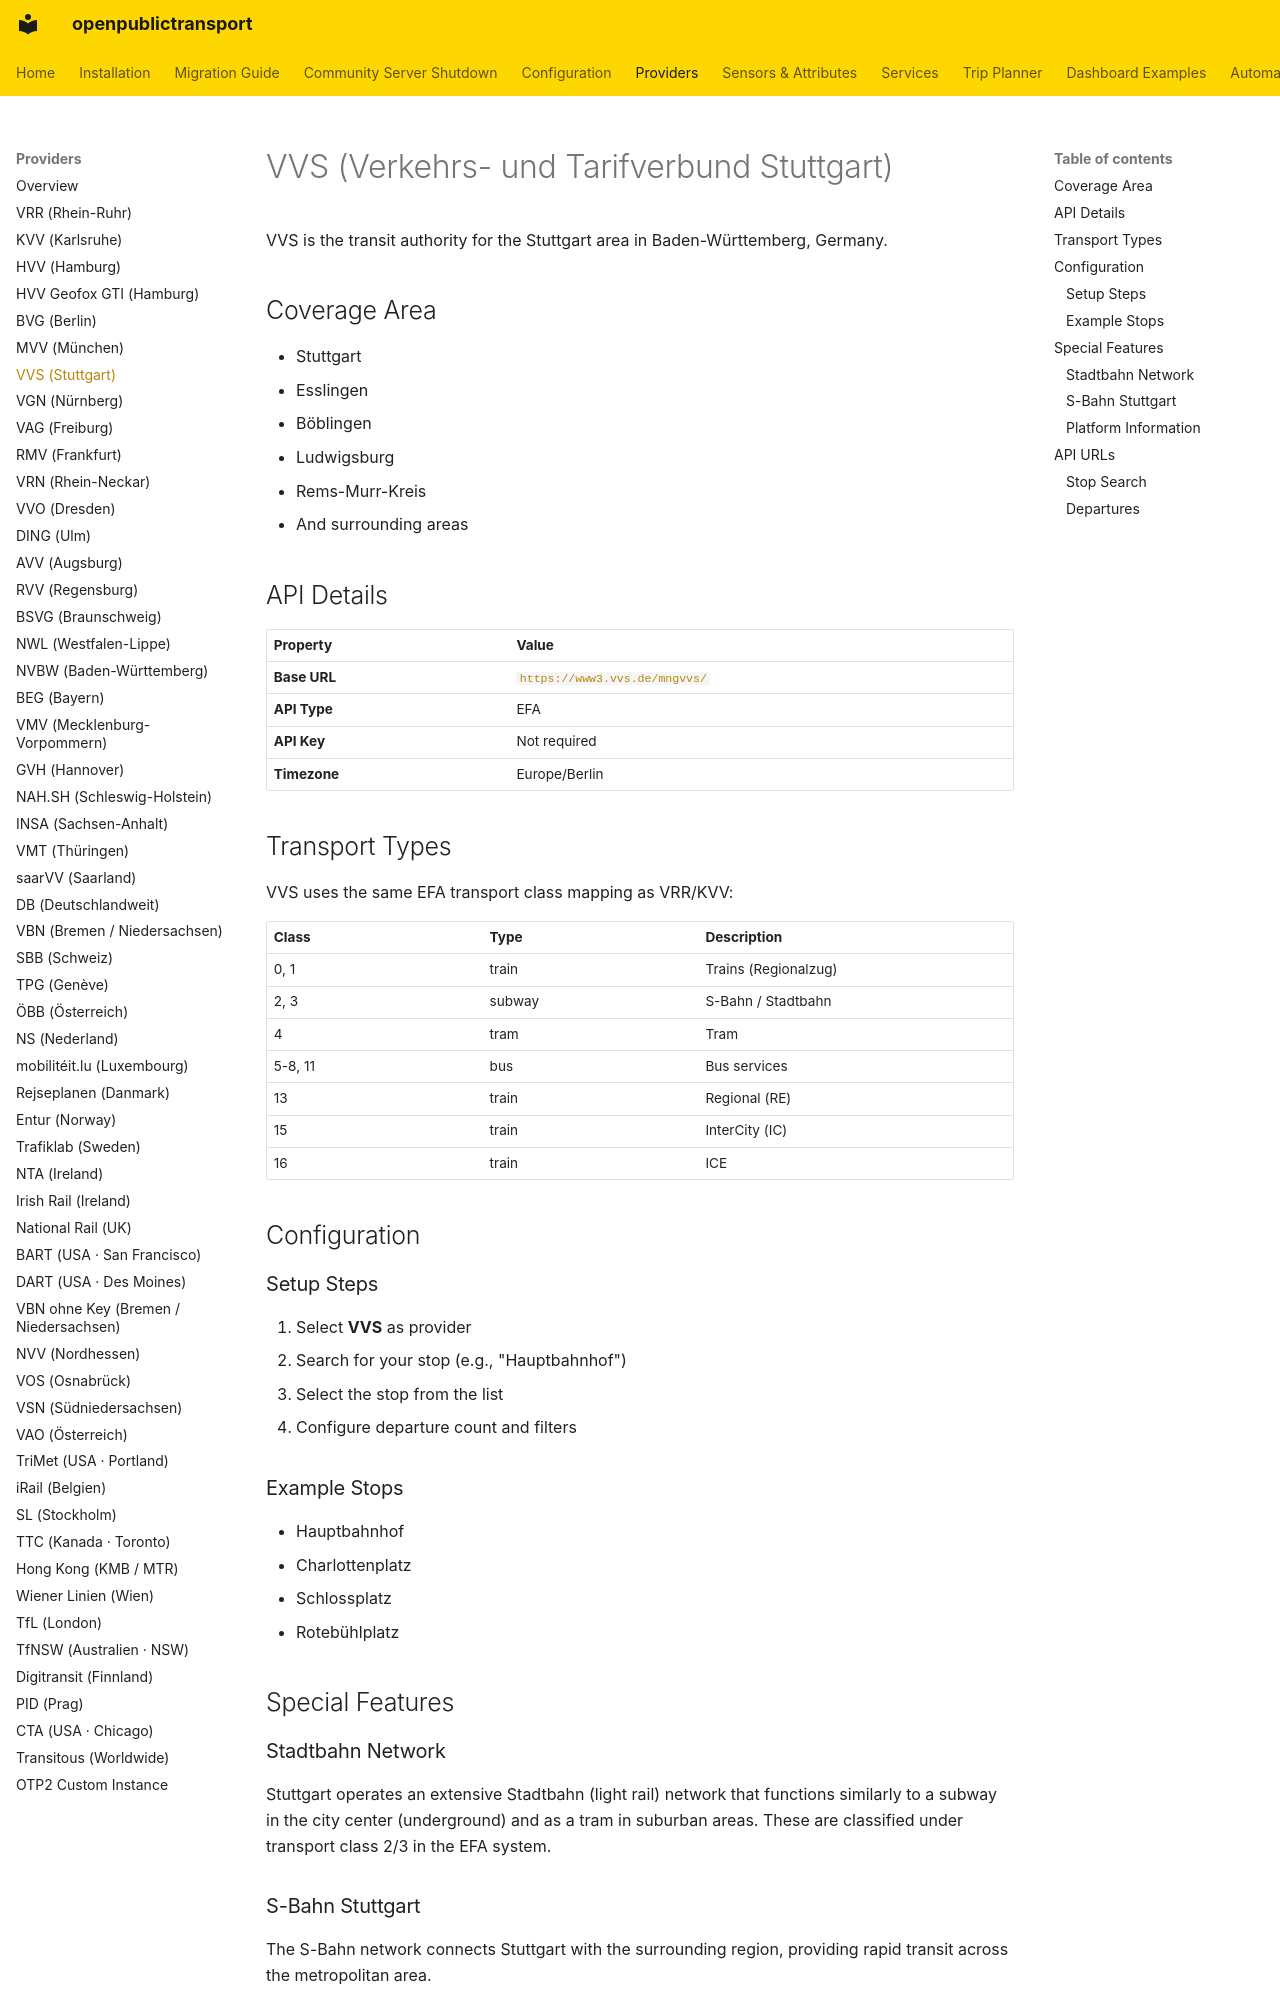

repository: NerdySoftPaw/openpublictransport · page: providers/vvs/index.html · generator: mkdocs

# VVS (Verkehrs- und Tarifverbund Stuttgart)

VVS is the transit authority for the Stuttgart area in Baden-Württemberg, Germany.

## Coverage Area

- Stuttgart
- Esslingen
- Böblingen
- Ludwigsburg
- Rems-Murr-Kreis
- And surrounding areas

## API Details

| Property | Value |
|----------|-------|
| **Base URL** | `https://www3.vvs.de/mngvvs/` |
| **API Type** | EFA |
| **API Key** | Not required |
| **Timezone** | Europe/Berlin |

## Transport Types

VVS uses the same EFA transport class mapping as VRR/KVV:

| Class | Type | Description |
|-------|------|-------------|
| 0, 1 | train | Trains (Regionalzug) |
| 2, 3 | subway | S-Bahn / Stadtbahn |
| 4 | tram | Tram |
| 5-8, 11 | bus | Bus services |
| 13 | train | Regional (RE) |
| 15 | train | InterCity (IC) |
| 16 | train | ICE |

## Configuration

### Setup Steps

1. Select **VVS** as provider
2. Search for your stop (e.g., "Hauptbahnhof")
3. Select the stop from the list
4. Configure departure count and filters

### Example Stops

- Hauptbahnhof
- Charlottenplatz
- Schlossplatz
- Rotebühlplatz

## Special Features

### Stadtbahn Network

Stuttgart operates an extensive Stadtbahn (light rail) network that functions similarly to a subway in the city center (underground) and as a tram in suburban areas. These are classified under transport class 2/3 in the EFA system.

### S-Bahn Stuttgart

The S-Bahn network connects Stuttgart with the surrounding region, providing rapid transit across the metropolitan area.
